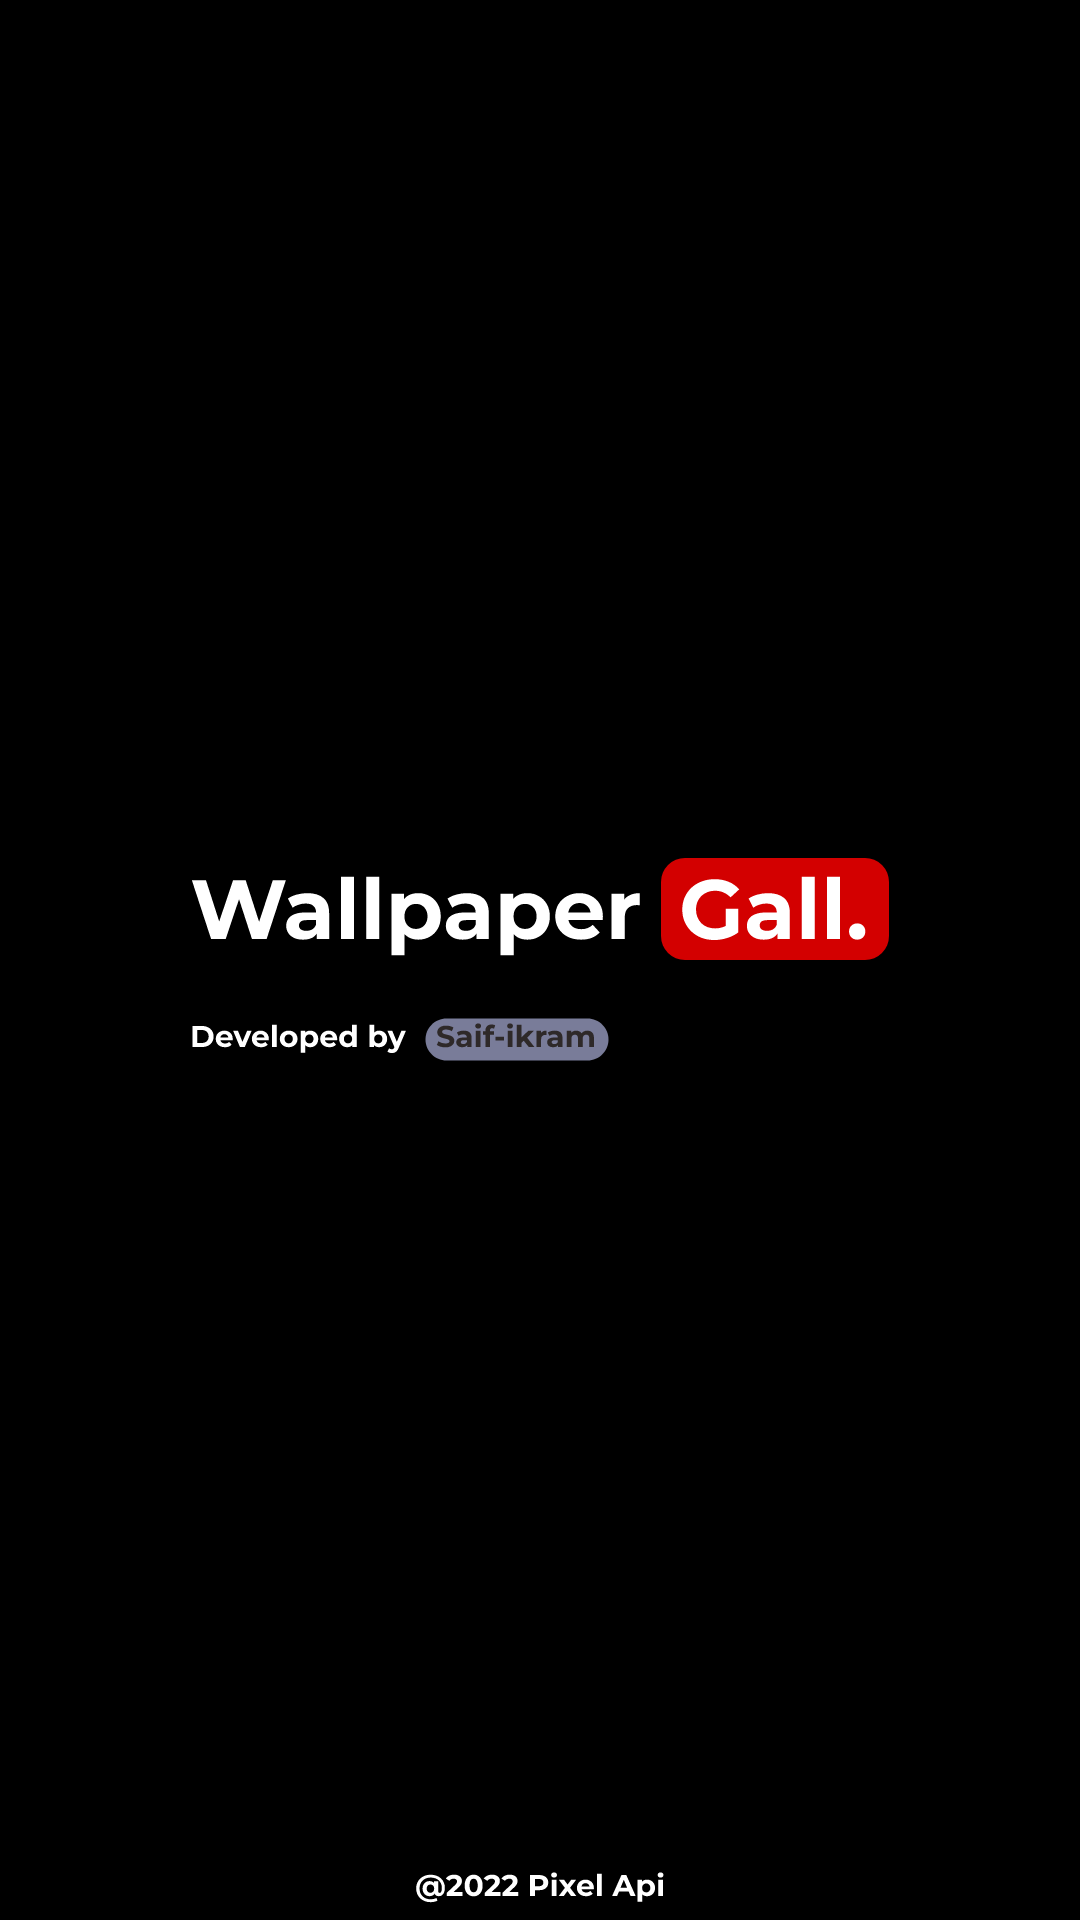

Layout XML and referenced resources for this Android screen:
<!-- AndroidManifest.xml: application theme Theme.WallpaperApi -->
<!-- res/layout/activity_splash.xml -->
<?xml version="1.0" encoding="utf-8"?>
<RelativeLayout
    xmlns:android="http://schemas.android.com/apk/res/android"
    xmlns:app="http://schemas.android.com/apk/res-auto"
    xmlns:tools="http://schemas.android.com/tools"
    android:layout_width="match_parent"
    android:layout_height="match_parent"
    android:background="@color/black"
    tools:context=".SplashActivity">

   
    <ImageView
        android:id="@+id/wallpaperLogo"
        android:layout_width="wrap_content"
        android:layout_height="wrap_content"
        android:layout_centerInParent="true"
        android:src="@drawable/splash_screen__1_"
        />

    <ImageView
        android:layout_width="wrap_content"
        android:layout_height="wrap_content"
        android:layout_alignParentBottom="true"
        android:layout_centerHorizontal="true"
        android:layout_marginBottom="5dp"
        android:src="@drawable/mark"/>


</RelativeLayout>
<!-- resources referenced by this layout -->
<resources>
  <color name="black">#FF000000</color>
  <color name="white">#FFFFFFFF</color>
  <!-- drawable mark: vector/xml drawable (drawable, 8472 chars, omitted) -->
  <!-- drawable splash_screen__1_: vector/xml drawable (drawable, 21179 chars, omitted) -->
  <style name="Theme.WallpaperApi" parent="Theme.MaterialComponents.DayNight.NoActionBar">
          
          <item name="colorPrimary">@color/purple_500</item>
          <item name="colorPrimaryVariant">@color/black</item>
          <item name="colorOnPrimary">@color/white</item>
          
          <item name="colorSecondary">@color/teal_200</item>
          <item name="colorSecondaryVariant">@color/teal_700</item>
          <item name="colorOnSecondary">@color/black</item>
          
          <item name="android:statusBarColor">?attr/colorPrimaryVariant</item>
          
      </style>
  <color name="purple_500">#FF6200EE</color>
  <color name="teal_200">#FF03DAC5</color>
  <color name="teal_700">#FF018786</color>
</resources>
